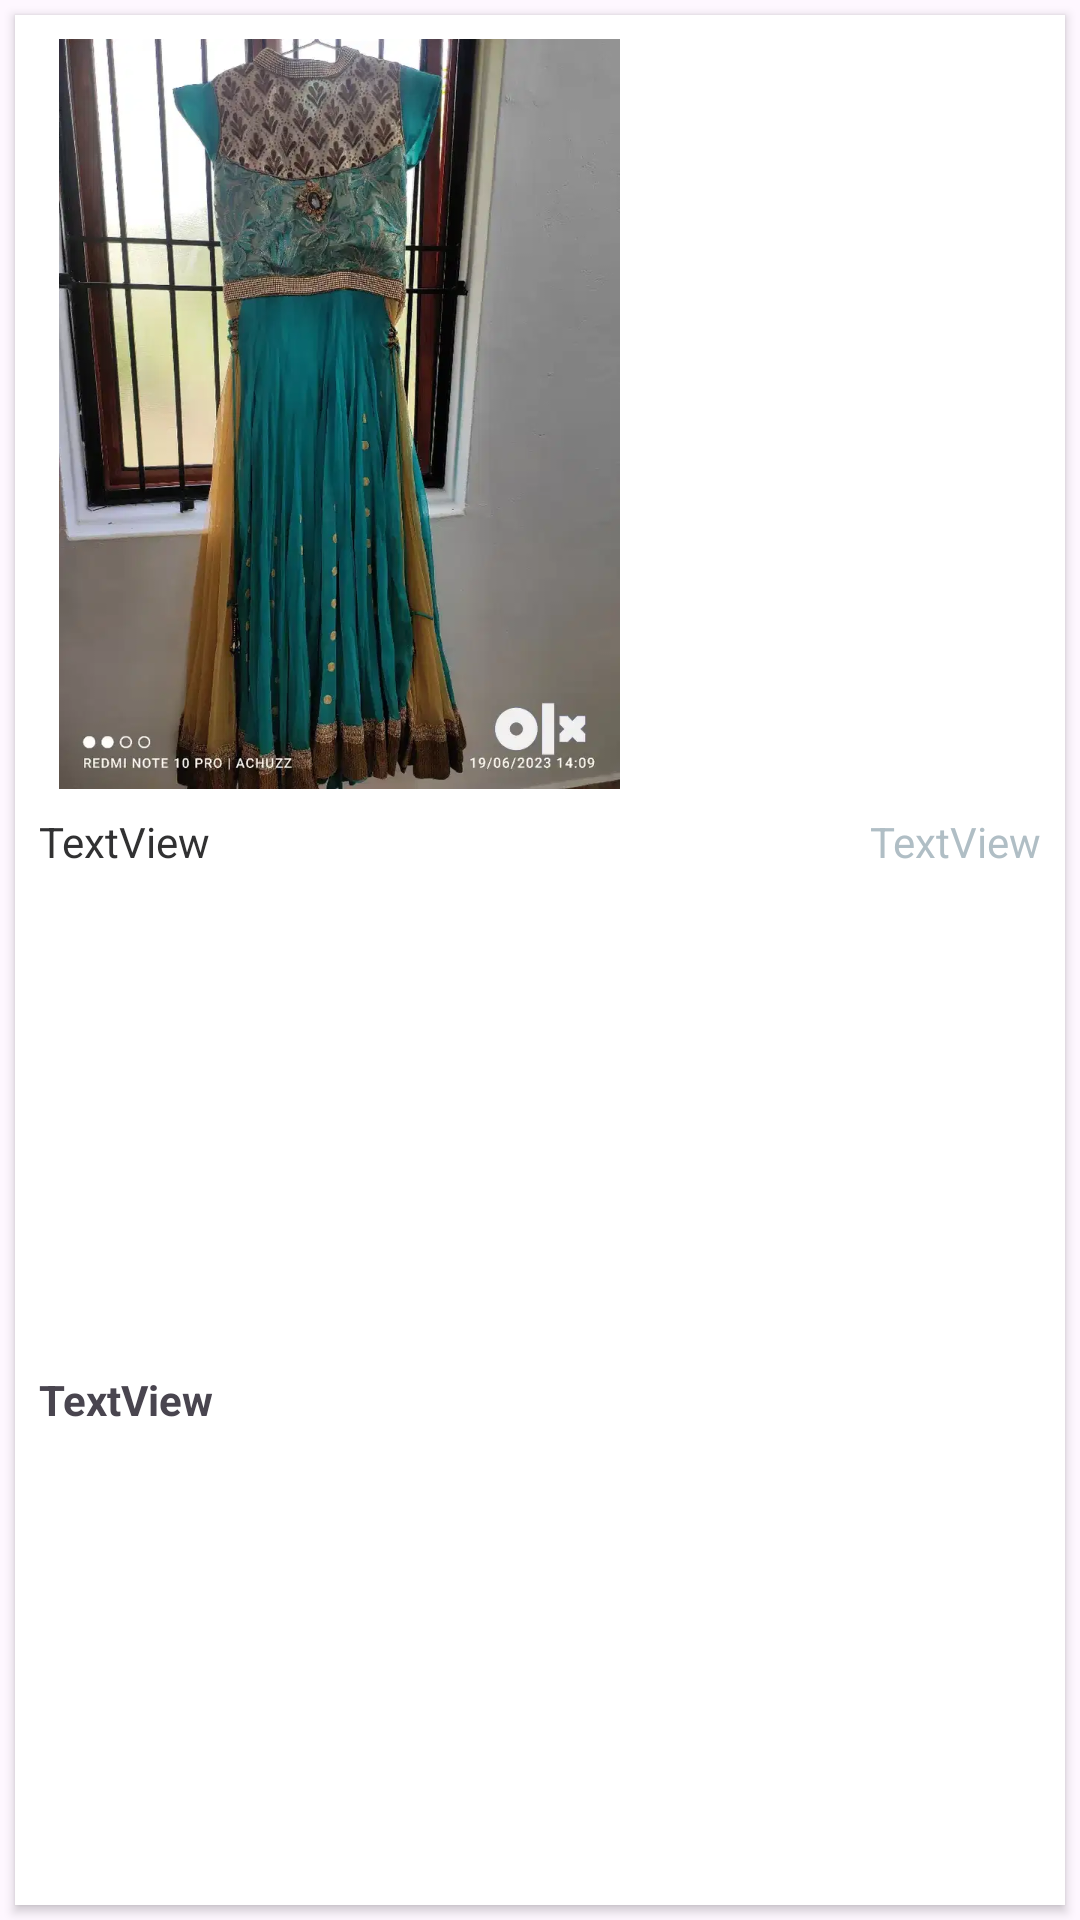

Layout XML and referenced resources for this Android screen:
<!-- AndroidManifest.xml: application theme Theme.Dolap -->
<!-- res/layout/product_card_design.xml -->
<?xml version="1.0" encoding="utf-8"?>
<LinearLayout xmlns:android="http://schemas.android.com/apk/res/android"
    xmlns:app="http://schemas.android.com/apk/res-auto"
    xmlns:tools="http://schemas.android.com/tools"
    android:layout_width="wrap_content"
    android:layout_height="wrap_content">

    <androidx.cardview.widget.CardView
        android:layout_width="match_parent"
        android:layout_height="match_parent"
        android:layout_margin="5dp"
        app:cardCornerRadius="0dp"
        app:cardElevation="2dp">

        <androidx.constraintlayout.widget.ConstraintLayout
            android:layout_width="match_parent"
            android:layout_height="match_parent">

            <ImageView
                android:id="@+id/productImageView"
                android:layout_width="200dp"
                android:layout_height="250dp"
                android:layout_marginStart="8dp"
                android:layout_marginTop="8dp"
                android:layout_marginEnd="8dp"
                app:layout_constraintEnd_toEndOf="parent"
                app:layout_constraintHorizontal_bias="0.0"
                app:layout_constraintStart_toStartOf="parent"
                app:layout_constraintTop_toTopOf="parent"
                app:srcCompat="@drawable/product3_image" />

            <TextView
                android:id="@+id/productDescriptionTextView"
                android:layout_width="wrap_content"
                android:layout_height="wrap_content"
                android:layout_marginStart="8dp"
                android:layout_marginTop="8dp"
                android:text="TextView"
                android:textColor="@color/buttonColor1"
                app:layout_constraintStart_toStartOf="parent"
                app:layout_constraintTop_toBottomOf="@+id/productImageView" />

            <TextView
                android:id="@+id/productSizeTextView"
                android:layout_width="wrap_content"
                android:layout_height="wrap_content"
                android:layout_marginTop="8dp"
                android:layout_marginEnd="8dp"
                android:text="TextView"
                android:textColor="@color/productSizeColor"
                app:layout_constraintEnd_toEndOf="parent"
                app:layout_constraintTop_toBottomOf="@+id/productImageView" />

            <TextView
                android:id="@+id/productPriceTextView"
                android:layout_width="wrap_content"
                android:layout_height="wrap_content"
                android:layout_marginStart="8dp"
                android:layout_marginTop="16dp"
                android:layout_marginBottom="8dp"
                android:text="TextView"
                android:textStyle="bold"
                app:layout_constraintBottom_toBottomOf="parent"
                app:layout_constraintStart_toStartOf="parent"
                app:layout_constraintTop_toBottomOf="@+id/productDescriptionTextView" />

        </androidx.constraintlayout.widget.ConstraintLayout>
    </androidx.cardview.widget.CardView>
</LinearLayout>
<!-- resources referenced by this layout -->
<resources>
  <color name="buttonColor1">#313132</color>
  <color name="productSizeColor">#B0BEC5</color>
  <!-- drawable product3_image: webp bitmap (drawable, 51954 bytes) -->
  <style name="Theme.Dolap" parent="Base.Theme.DolapApp" />
  <style name="Base.Theme.DolapApp" parent="Theme.Material3.DayNight.NoActionBar">
          
          
          <item name="android:statusBarColor">@color/white</item>
          <item name="android:windowLightStatusBar">true</item>
  
      </style>
  <color name="white">#FFFFFFFF</color>
</resources>
